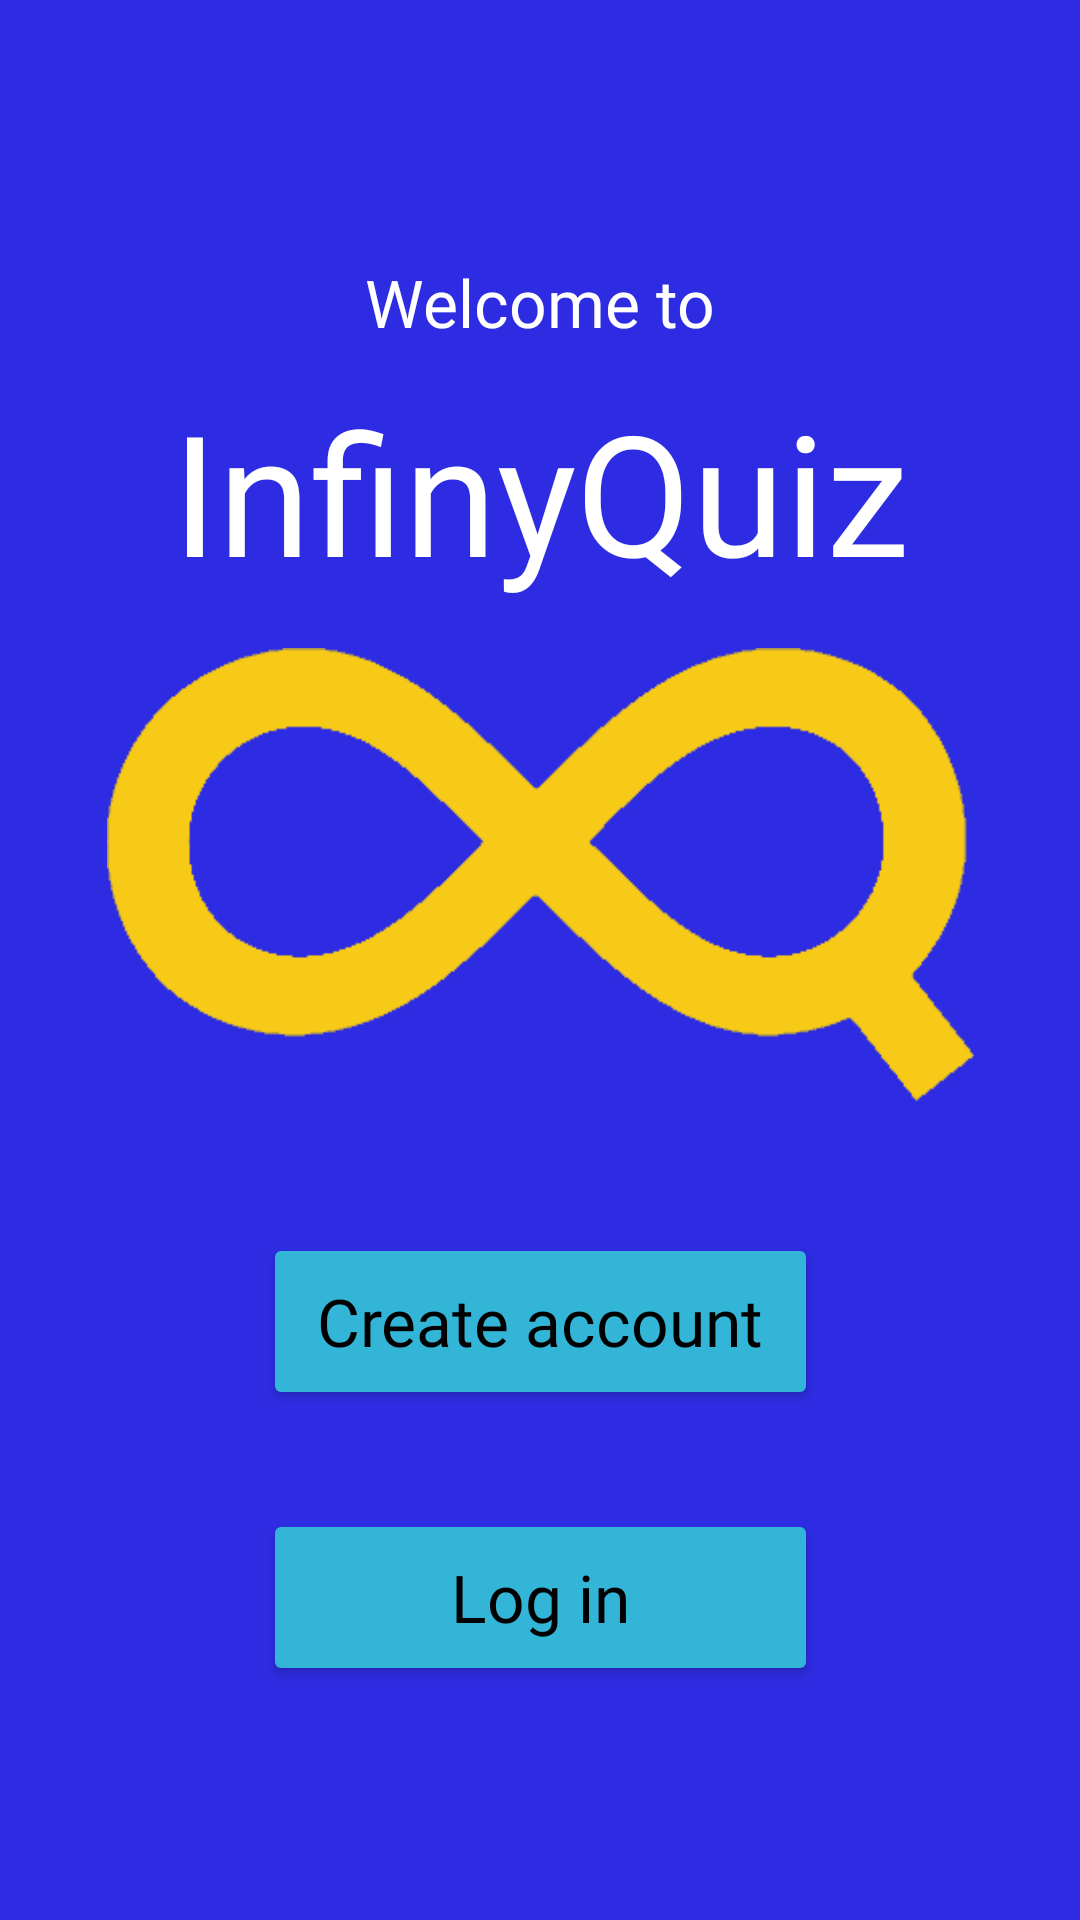

Android layout source for this screen:
<!-- AndroidManifest.xml: application theme Theme.InfinyQuiz -->
<!-- res/layout/activity_main.xml -->
<?xml version="1.0" encoding="utf-8"?>
<androidx.constraintlayout.widget.ConstraintLayout xmlns:android="http://schemas.android.com/apk/res/android"
    xmlns:app="http://schemas.android.com/apk/res-auto"
    xmlns:tools="http://schemas.android.com/tools"
    android:layout_width="match_parent"
    android:layout_height="match_parent"
    android:background="@color/background">

    <TextView
        android:id="@+id/welcomeToView"
        android:layout_width="wrap_content"
        android:layout_height="wrap_content"
        android:layout_marginTop="86dp"
        android:fontFamily="@font/buttonfont"
        android:text="@string/welcomeTo"
        android:textAlignment="center"
        android:textAppearance="@style/TextAppearance.AppCompat.Large"
        android:textColor="@color/white"
        app:layout_constraintEnd_toEndOf="parent"
        app:layout_constraintHorizontal_bias="0.5"
        app:layout_constraintStart_toStartOf="parent"
        app:layout_constraintTop_toTopOf="parent" />

    <TextView
        android:id="@+id/startAppNameView"
        android:layout_width="wrap_content"
        android:layout_height="wrap_content"
        android:layout_marginTop="11dp"
        android:fontFamily="@font/harlowsoliditalic"
        android:text="@string/app_name"
        android:textAppearance="@style/TextAppearance.AppCompat.Display3"
        android:textColor="@color/white"
        app:layout_constraintEnd_toEndOf="parent"
        app:layout_constraintHorizontal_bias="0.5"
        app:layout_constraintStart_toStartOf="parent"
        app:layout_constraintTop_toBottomOf="@+id/welcomeToView" />

    <ImageView
        android:id="@+id/startLogoView"
        android:layout_width="307dp"
        android:layout_height="151dp"
        android:layout_marginStart="52dp"
        android:layout_marginTop="15dp"
        android:layout_marginEnd="52dp"
        app:layout_constraintEnd_toEndOf="parent"
        app:layout_constraintStart_toStartOf="parent"
        app:layout_constraintTop_toBottomOf="@+id/startAppNameView"
        app:srcCompat="@drawable/logo" />

    <Button
        android:id="@+id/createAccBtn"
        android:layout_width="185dp"
        android:layout_height="59dp"
        android:layout_marginTop="44dp"
        android:backgroundTint="@color/lightBlueBtn"
        android:fontFamily="@font/buttonfont"
        android:text="@string/createAcc"
        android:textAppearance="@style/TextAppearance.AppCompat.Large"
        android:textColor="@color/black"
        app:layout_constraintEnd_toEndOf="parent"
        app:layout_constraintHorizontal_bias="0.5"
        app:layout_constraintStart_toStartOf="parent"
        app:layout_constraintTop_toBottomOf="@+id/startLogoView"
        app:strokeColor="@color/white"
        app:strokeWidth="2dp" />

    <Button
        android:id="@+id/startLoginBtn"
        android:layout_width="185dp"
        android:layout_height="59dp"
        android:layout_marginTop="33dp"
        android:backgroundTint="@color/lightBlueBtn"
        android:fontFamily="@font/buttonfont"
        android:text="@string/login"
        android:textAppearance="@style/TextAppearance.AppCompat.Large"
        android:textColor="@color/black"
        app:layout_constraintEnd_toEndOf="parent"
        app:layout_constraintStart_toStartOf="parent"
        app:layout_constraintTop_toBottomOf="@+id/createAccBtn"
        app:strokeColor="@color/white"
        app:strokeWidth="2dp" />

</androidx.constraintlayout.widget.ConstraintLayout>
<!-- resources referenced by this layout -->
<resources>
  <color name="background">#2E2CE2</color>
  <color name="black">#FF000000</color>
  <color name="lightBlueBtn">#33B5D7</color>
  <color name="white">#FFFFFFFF</color>
  <!-- drawable logo: png bitmap (drawable, 5976 bytes) -->
  <string name="app_name">InfinyQuiz</string>
  <string name="createAcc">Create account</string>
  
      // Login screen strings
  <string name="login">Log in</string>
  <string name="welcomeTo">Welcome to</string>
  <style name="Theme.InfinyQuiz" parent="Theme.MaterialComponents.DayNight.NoActionBar">
          
          <item name="colorPrimary">@color/purple_500</item>
          <item name="colorPrimaryVariant">@color/purple_700</item>
          <item name="colorOnPrimary">@color/white</item>
          
          <item name="colorSecondary">@color/teal_200</item>
          <item name="colorSecondaryVariant">@color/teal_700</item>
          <item name="colorOnSecondary">@color/black</item>
          
          <item name="android:statusBarColor" tools:targetApi="l">?attr/colorPrimaryVariant</item>
          
      </style>
  <color name="purple_500">#FF6200EE</color>
  <color name="purple_700">#FF3700B3</color>
  <color name="teal_200">#FF03DAC5</color>
  <color name="teal_700">#FF018786</color>
</resources>
